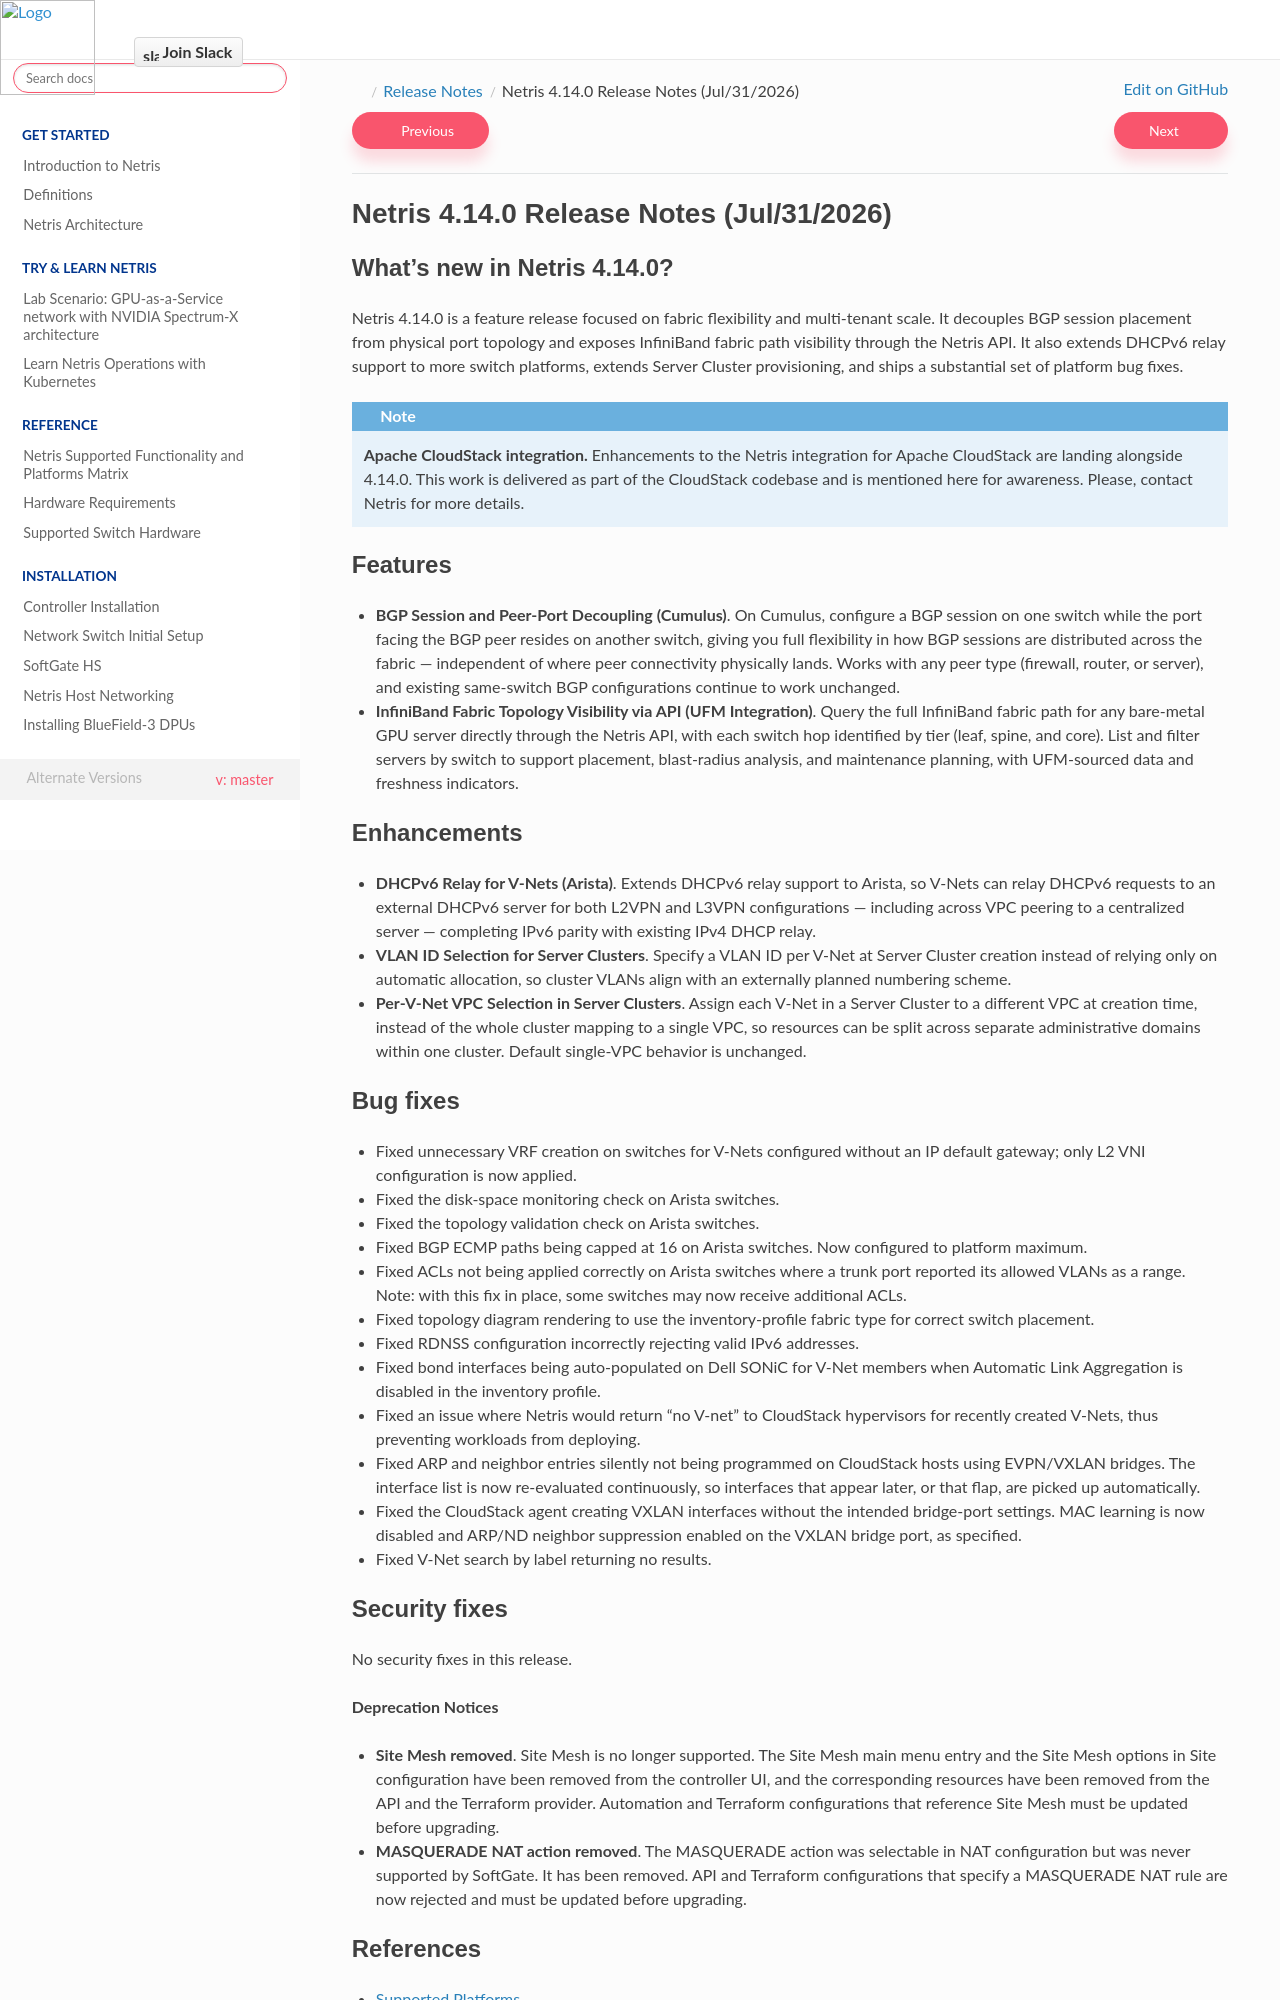

repository: netrisai/docs · page: en/master/release-notes/4.14.0.html · generator: sphinx

.. include:: ../_includes/links.rst

.. |version| replace:: 4.14.0
.. _release_4_14_0:

Netris |version| Release Notes (Jul/31/2026)
============================================

What's new in Netris |version|?
-------------------------------

Netris 4.14.0 is a feature release focused on fabric flexibility and multi-tenant scale. It decouples BGP session placement from physical port topology and exposes InfiniBand fabric path visibility through the Netris API. It also extends DHCPv6 relay support to more switch platforms, extends Server Cluster provisioning, and ships a substantial set of platform bug fixes.

.. note::
   **Apache CloudStack integration.** Enhancements to the Netris integration for Apache CloudStack are landing alongside 4.14.0. This work is delivered as part of the CloudStack codebase and is mentioned here for awareness. Please, contact Netris for more details.

Features
--------
.. New capabilities visible to customers. One line each; optional 1–2 lines of context.

- **BGP Session and Peer-Port Decoupling (Cumulus)**. On Cumulus, configure a BGP session on one switch while the port facing the BGP peer resides on another switch, giving you full flexibility in how BGP sessions are distributed across the fabric — independent of where peer connectivity physically lands. Works with any peer type (firewall, router, or server), and existing same-switch BGP configurations continue to work unchanged.
- **InfiniBand Fabric Topology Visibility via API (UFM Integration)**. Query the full InfiniBand fabric path for any bare-metal GPU server directly through the Netris API, with each switch hop identified by tier (leaf, spine, and core). List and filter servers by switch to support placement, blast-radius analysis, and maintenance planning, with UFM-sourced data and freshness indicators.

Enhancements
------------
.. Customer-facing enhancements to existing functionality and features.

- **DHCPv6 Relay for V-Nets (Arista)**. Extends DHCPv6 relay support to Arista, so V-Nets can relay DHCPv6 requests to an external DHCPv6 server for both L2VPN and L3VPN configurations — including across VPC peering to a centralized server — completing IPv6 parity with existing IPv4 DHCP relay.
- **VLAN ID Selection for Server Clusters**. Specify a VLAN ID per V-Net at Server Cluster creation instead of relying only on automatic allocation, so cluster VLANs align with an externally planned numbering scheme.
- **Per-V-Net VPC Selection in Server Clusters**. Assign each V-Net in a Server Cluster to a different VPC at creation time, instead of the whole cluster mapping to a single VPC, so resources can be split across separate administrative domains within one cluster. Default single-VPC behavior is unchanged.

Bug fixes
---------
.. Customer-facing defect fixes.

- Fixed unnecessary VRF creation on switches for V-Nets configured without an IP default gateway; only L2 VNI configuration is now applied.
- Fixed the disk-space monitoring check on Arista switches.
- Fixed the topology validation check on Arista switches.
- Fixed BGP ECMP paths being capped at 16 on Arista switches. Now configured to platform maximum.
- Fixed ACLs not being applied correctly on Arista switches where a trunk port reported its allowed VLANs as a range. Note: with this fix in place, some switches may now receive additional ACLs.
- Fixed topology diagram rendering to use the inventory-profile fabric type for correct switch placement.
- Fixed RDNSS configuration incorrectly rejecting valid IPv6 addresses.
- Fixed bond interfaces being auto-populated on Dell SONiC for V-Net members when Automatic Link Aggregation is disabled in the inventory profile.
- Fixed an issue where Netris would return “no V-net” to CloudStack hypervisors for recently created V-Nets, thus preventing workloads from deploying.
- Fixed ARP and neighbor entries silently not being programmed on CloudStack hosts using EVPN/VXLAN bridges. The interface list is now re-evaluated continuously, so interfaces that appear later, or that flap, are picked up automatically.
- Fixed the CloudStack agent creating VXLAN interfaces without the intended bridge-port settings. MAC learning is now disabled and ARP/ND neighbor suppression enabled on the VXLAN bridge port, as specified.
- Fixed V-Net search by label returning no results.
